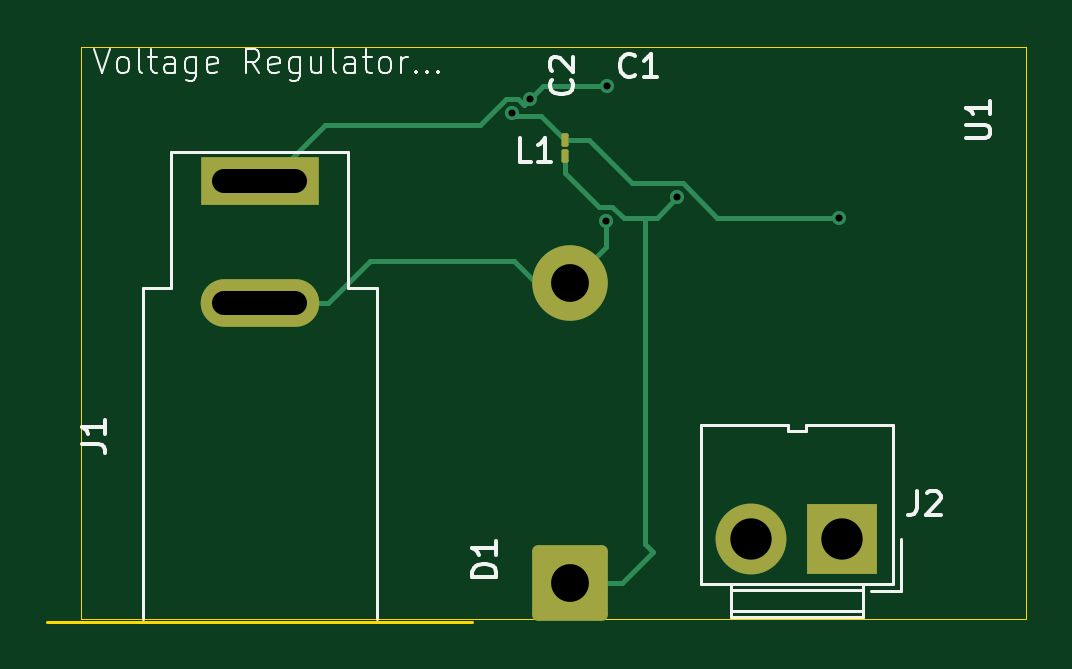
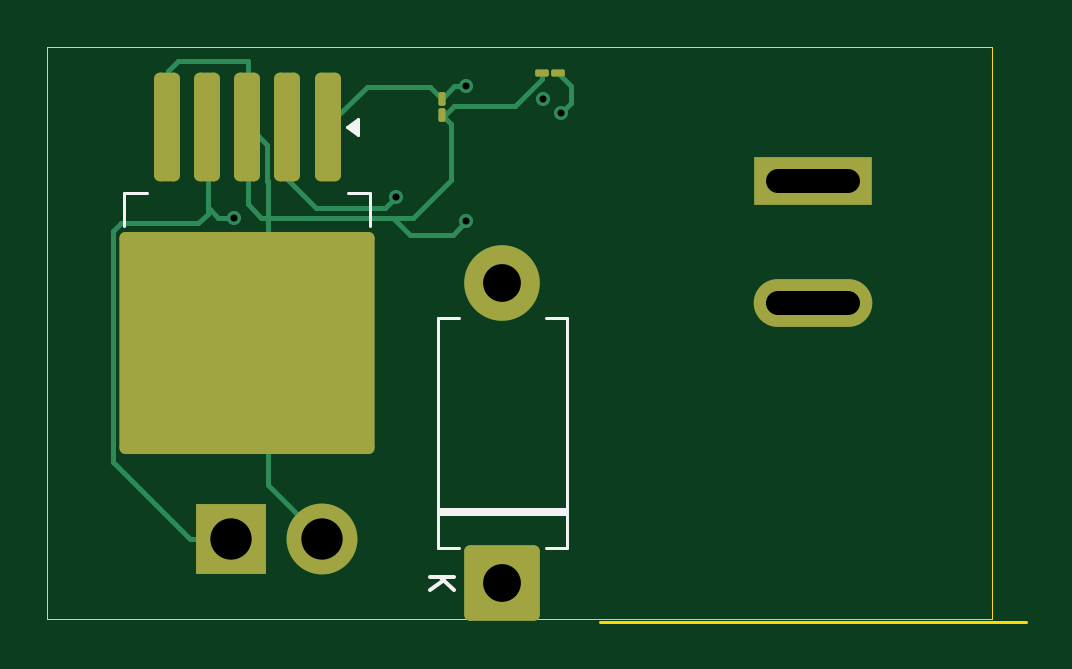
Circuit board: 10 layer files. Board 41.4 x 24.3 mm.
- bottom_copper: p1-B_Cu.gbr (6044 bytes)
- bottom_mask: p1-B_Mask.gbr (2284 bytes)
- paste: p1-B_Paste.gbr (1868 bytes)
- bottom_silk: p1-B_Silkscreen.gbr (1610 bytes)
- outline: p1-Edge_Cuts.gbr (761 bytes)
- top_copper: p1-F_Cu.gbr (4704 bytes)
- top_mask: p1-F_Mask.gbr (1696 bytes)
- paste: p1-F_Paste.gbr (1208 bytes)
- top_silk: p1-F_Silkscreen.gbr (16507 bytes)
- drill: p1-PTH-drl.gbr (1169 bytes)

=== bottom_copper: p1-B_Cu.gbr ===
%TF.GenerationSoftware,KiCad,Pcbnew,10.0.6*%
%TF.CreationDate,2026-10-14T17:23:45+05:30*%
%TF.ProjectId,p1,70312e6b-6963-4616-945f-706362585858,rev?*%
%TF.SameCoordinates,Original*%
%TF.FileFunction,Copper,L2,Bot*%
%TF.FilePolarity,Positive*%
%FSLAX46Y46*%
G04 Gerber Fmt 4.6, Leading zero omitted, Abs format (unit mm)*
G04 Created by KiCad (PCBNEW 10.0.6) date 2026-10-14 17:23:45*
%MOMM*%
%LPD*%
G01*
G04 APERTURE LIST*
G04 Aperture macros list*
%AMRoundRect*
0 Rectangle with rounded corners*
0 $1 Rounding radius*
0 $2 $3 $4 $5 $6 $7 $8 $9 X,Y pos of 4 corners*
0 Add a 4 corners polygon primitive as box body*
4,1,4,$2,$3,$4,$5,$6,$7,$8,$9,$2,$3,0*
0 Add four circle primitives for the rounded corners*
1,1,$1+$1,$2,$3*
1,1,$1+$1,$4,$5*
1,1,$1+$1,$6,$7*
1,1,$1+$1,$8,$9*
0 Add four rect primitives between the rounded corners*
20,1,$1+$1,$2,$3,$4,$5,0*
20,1,$1+$1,$4,$5,$6,$7,0*
20,1,$1+$1,$6,$7,$8,$9,0*
20,1,$1+$1,$8,$9,$2,$3,0*%
G04 Aperture macros list end*
%TA.AperFunction,ComponentPad*%
%ADD10R,5.020000X2.020000*%
%TD*%
%TA.AperFunction,ComponentPad*%
%ADD11O,5.020000X2.020000*%
%TD*%
%TA.AperFunction,ComponentPad*%
%ADD12R,3.000000X3.000000*%
%TD*%
%TA.AperFunction,ComponentPad*%
%ADD13C,3.000000*%
%TD*%
%TA.AperFunction,SMDPad,CuDef*%
%ADD14RoundRect,0.075000X-0.212500X-0.075000X0.212500X-0.075000X0.212500X0.075000X-0.212500X0.075000X0*%
%TD*%
%TA.AperFunction,SMDPad,CuDef*%
%ADD15RoundRect,0.075000X-0.075000X0.212500X-0.075000X-0.212500X0.075000X-0.212500X0.075000X0.212500X0*%
%TD*%
%TA.AperFunction,ComponentPad*%
%ADD16RoundRect,0.250000X1.350000X-1.350000X1.350000X1.350000X-1.350000X1.350000X-1.350000X-1.350000X0*%
%TD*%
%TA.AperFunction,ComponentPad*%
%ADD17C,3.200000*%
%TD*%
%TA.AperFunction,SMDPad,CuDef*%
%ADD18RoundRect,0.250000X-0.300000X2.050000X-0.300000X-2.050000X0.300000X-2.050000X0.300000X2.050000X0*%
%TD*%
%TA.AperFunction,SMDPad,CuDef*%
%ADD19RoundRect,0.250002X-5.149998X4.449998X-5.149998X-4.449998X5.149998X-4.449998X5.149998X4.449998X0*%
%TD*%
%TA.AperFunction,ViaPad*%
%ADD20C,0.600000*%
%TD*%
%TA.AperFunction,Conductor*%
%ADD21C,0.200000*%
%TD*%
G04 APERTURE END LIST*
D10*
%TO.P,J1,1*%
%TO.N,Net-(U1-VIN)*%
X198500000Y-83290000D03*
D11*
%TO.P,J1,2*%
%TO.N,GND*%
X198500000Y-88470000D03*
%TD*%
D12*
%TO.P,J2,1,Pin_1_1*%
%TO.N,Net-(J2-Pin_1)*%
X223155000Y-98475000D03*
D13*
%TO.P,J2,2,Pin_2_2*%
%TO.N,GND*%
X219275000Y-98475000D03*
%TD*%
D14*
%TO.P,C2,1*%
%TO.N,Net-(J2-Pin_1)*%
X209300000Y-78725000D03*
%TO.P,C2,2*%
%TO.N,GND*%
X209975000Y-78725000D03*
%TD*%
D15*
%TO.P,C1,1*%
%TO.N,Net-(U1-VIN)*%
X214225000Y-79825000D03*
%TO.P,C1,2*%
%TO.N,GND*%
X214225000Y-80500000D03*
%TD*%
D16*
%TO.P,D1,1,K_1*%
%TO.N,Net-(D1-K)*%
X211650000Y-100325000D03*
D17*
%TO.P,D1,2,A_2*%
%TO.N,GND*%
X211650000Y-87625000D03*
%TD*%
D18*
%TO.P,U1,1,VIN_1*%
%TO.N,Net-(U1-VIN)*%
X219050000Y-81000000D03*
%TO.P,U1,2,OUT_2*%
%TO.N,Net-(D1-K)*%
X220750000Y-81000000D03*
%TO.P,U1,3,GND_3*%
%TO.N,GND*%
X222450000Y-81000000D03*
D19*
X222450000Y-90150000D03*
D18*
%TO.P,U1,4,FB_4*%
%TO.N,Net-(J2-Pin_1)*%
X224150000Y-81000000D03*
%TO.P,U1,5,~{ON}/OFF_5*%
%TO.N,GND*%
X225850000Y-81000000D03*
%TD*%
D20*
%TO.N,Net-(J2-Pin_1)*%
X209175000Y-80425000D03*
X223025000Y-84850000D03*
%TO.N,GND*%
X213175000Y-85000000D03*
%TO.N,Net-(D1-K)*%
X216175000Y-84000000D03*
%TO.N,Net-(U1-VIN)*%
X209950000Y-79825000D03*
X213200000Y-79300000D03*
%TD*%
%TO.N,Net-(J2-Pin_1)*%
D21*
X224125000Y-84400000D02*
X223675000Y-84850000D01*
X224125000Y-84700000D02*
X224525000Y-85100000D01*
X224125000Y-80950000D02*
X224125000Y-84400000D01*
X223675000Y-84850000D02*
X223025000Y-84850000D01*
X224525000Y-85100000D02*
X227809744Y-85100000D01*
X224855000Y-98475000D02*
X223155000Y-98475000D01*
X209175000Y-80425000D02*
X208750000Y-80000000D01*
X228125000Y-85415256D02*
X228125000Y-95205000D01*
X228125000Y-95205000D02*
X224855000Y-98475000D01*
X227809744Y-85100000D02*
X228125000Y-85415256D01*
X208750000Y-79275000D02*
X209300000Y-78725000D01*
X224125000Y-80950000D02*
X224125000Y-84700000D01*
X208750000Y-80000000D02*
X208750000Y-79275000D01*
%TO.N,GND*%
X222400000Y-78225000D02*
X222425000Y-78250000D01*
X209975000Y-78725000D02*
X209975000Y-79001471D01*
X222425000Y-78250000D02*
X222425000Y-80950000D01*
X215425000Y-84850000D02*
X216275000Y-84850000D01*
X209975000Y-79001471D02*
X211098529Y-80125000D01*
X221575000Y-83309744D02*
X221575000Y-96175000D01*
X213705090Y-80125000D02*
X214080090Y-80500000D01*
X213825000Y-80900000D02*
X213825000Y-83250000D01*
X214080090Y-80500000D02*
X214225000Y-80500000D01*
X222425000Y-80950000D02*
X221600000Y-81775000D01*
X221600000Y-81775000D02*
X221600000Y-83284744D01*
X213175000Y-85000000D02*
X213750000Y-85575000D01*
X214225000Y-80500000D02*
X213825000Y-80900000D01*
X225825000Y-80950000D02*
X225825000Y-78650000D01*
X221600000Y-83284744D02*
X221575000Y-83309744D01*
X225400000Y-78225000D02*
X222400000Y-78225000D01*
X221575000Y-96175000D02*
X219275000Y-98475000D01*
X215550000Y-85575000D02*
X216275000Y-84850000D01*
X213825000Y-83250000D02*
X215425000Y-84850000D01*
X216275000Y-84850000D02*
X221850000Y-84850000D01*
X213750000Y-85575000D02*
X215550000Y-85575000D01*
X222425000Y-84275000D02*
X222425000Y-80950000D01*
X225825000Y-78650000D02*
X225400000Y-78225000D01*
X211098529Y-80125000D02*
X213705090Y-80125000D01*
X221850000Y-84850000D02*
X222425000Y-84275000D01*
%TO.N,Net-(D1-K)*%
X216175000Y-84000000D02*
X216625000Y-84450000D01*
X216625000Y-84450000D02*
X219525000Y-84450000D01*
X220725000Y-83250000D02*
X220725000Y-80950000D01*
X219525000Y-84450000D02*
X220725000Y-83250000D01*
%TO.N,Net-(U1-VIN)*%
X214725000Y-79325000D02*
X217400000Y-79325000D01*
X213200000Y-79300000D02*
X213700000Y-79300000D01*
X217400000Y-79325000D02*
X219025000Y-80950000D01*
X213700000Y-79300000D02*
X214225000Y-79825000D01*
X214225000Y-79825000D02*
X214725000Y-79325000D01*
%TD*%
M02*

=== bottom_mask: p1-B_Mask.gbr (2284 bytes, source withheld) ===
=== paste: p1-B_Paste.gbr (1868 bytes, source withheld) ===
=== bottom_silk: p1-B_Silkscreen.gbr ===
%TF.GenerationSoftware,KiCad,Pcbnew,10.0.6*%
%TF.CreationDate,2026-10-14T17:23:45+05:30*%
%TF.ProjectId,p1,70312e6b-6963-4616-945f-706362585858,rev?*%
%TF.SameCoordinates,Original*%
%TF.FileFunction,Legend,Bot*%
%TF.FilePolarity,Positive*%
%FSLAX46Y46*%
G04 Gerber Fmt 4.6, Leading zero omitted, Abs format (unit mm)*
G04 Created by KiCad (PCBNEW 10.0.6) date 2026-10-14 17:23:45*
%MOMM*%
%LPD*%
G01*
G04 APERTURE LIST*
%ADD10C,0.150000*%
%ADD11C,0.120000*%
G04 APERTURE END LIST*
D10*
X214704819Y-100063095D02*
X213704819Y-100063095D01*
X214704819Y-100634523D02*
X214133390Y-100205952D01*
X213704819Y-100634523D02*
X214276247Y-100063095D01*
%TO.C,D1*%
D11*
X208930000Y-89105000D02*
X209810000Y-89105000D01*
X208930000Y-98845000D02*
X208930000Y-89105000D01*
X209810000Y-98845000D02*
X208930000Y-98845000D01*
X213490000Y-98845000D02*
X214370000Y-98845000D01*
X214370000Y-89105000D02*
X213490000Y-89105000D01*
X214370000Y-97180000D02*
X208930000Y-97180000D01*
X214370000Y-97300000D02*
X208930000Y-97300000D01*
X214370000Y-97420000D02*
X208930000Y-97420000D01*
X214370000Y-98845000D02*
X214370000Y-89105000D01*
%TO.C,U1*%
X217250000Y-83825000D02*
X218200000Y-83825000D01*
X217250000Y-85190000D02*
X217250000Y-83825000D01*
X227650000Y-83825000D02*
X226700000Y-83825000D01*
X227650000Y-85190000D02*
X227650000Y-83825000D01*
X218240000Y-81000000D02*
X217770000Y-80660000D01*
X217770000Y-81340000D01*
X218240000Y-81000000D01*
G36*
X218240000Y-81000000D02*
G01*
X217770000Y-81340000D01*
X217770000Y-80660000D01*
X218240000Y-81000000D01*
G37*
%TD*%
M02*

=== outline: p1-Edge_Cuts.gbr ===
%TF.GenerationSoftware,KiCad,Pcbnew,10.0.6*%
%TF.CreationDate,2026-10-14T17:23:45+05:30*%
%TF.ProjectId,p1,70312e6b-6963-4616-945f-706362585858,rev?*%
%TF.SameCoordinates,Original*%
%TF.FileFunction,Profile,NP*%
%FSLAX46Y46*%
G04 Gerber Fmt 4.6, Leading zero omitted, Abs format (unit mm)*
G04 Created by KiCad (PCBNEW 10.0.6) date 2026-10-14 17:23:45*
%MOMM*%
%LPD*%
G01*
G04 APERTURE LIST*
%TA.AperFunction,Profile*%
%ADD10C,0.050000*%
%TD*%
%TA.AperFunction,Profile*%
%ADD11C,0.120000*%
%TD*%
G04 APERTURE END LIST*
D10*
X190925000Y-77625000D02*
X230925000Y-77625000D01*
X230925000Y-101837500D01*
X190925000Y-101837500D01*
X190925000Y-77625000D01*
%TO.C,J1*%
D11*
X189500000Y-101960000D02*
X207500000Y-101960000D01*
%TD*%
M02*

=== top_copper: p1-F_Cu.gbr ===
%TF.GenerationSoftware,KiCad,Pcbnew,10.0.6*%
%TF.CreationDate,2026-10-14T17:23:45+05:30*%
%TF.ProjectId,p1,70312e6b-6963-4616-945f-706362585858,rev?*%
%TF.SameCoordinates,Original*%
%TF.FileFunction,Copper,L1,Top*%
%TF.FilePolarity,Positive*%
%FSLAX46Y46*%
G04 Gerber Fmt 4.6, Leading zero omitted, Abs format (unit mm)*
G04 Created by KiCad (PCBNEW 10.0.6) date 2026-10-14 17:23:45*
%MOMM*%
%LPD*%
G01*
G04 APERTURE LIST*
G04 Aperture macros list*
%AMRoundRect*
0 Rectangle with rounded corners*
0 $1 Rounding radius*
0 $2 $3 $4 $5 $6 $7 $8 $9 X,Y pos of 4 corners*
0 Add a 4 corners polygon primitive as box body*
4,1,4,$2,$3,$4,$5,$6,$7,$8,$9,$2,$3,0*
0 Add four circle primitives for the rounded corners*
1,1,$1+$1,$2,$3*
1,1,$1+$1,$4,$5*
1,1,$1+$1,$6,$7*
1,1,$1+$1,$8,$9*
0 Add four rect primitives between the rounded corners*
20,1,$1+$1,$2,$3,$4,$5,0*
20,1,$1+$1,$4,$5,$6,$7,0*
20,1,$1+$1,$6,$7,$8,$9,0*
20,1,$1+$1,$8,$9,$2,$3,0*%
G04 Aperture macros list end*
%TA.AperFunction,SMDPad,CuDef*%
%ADD10RoundRect,0.075000X0.075000X-0.212500X0.075000X0.212500X-0.075000X0.212500X-0.075000X-0.212500X0*%
%TD*%
%TA.AperFunction,ComponentPad*%
%ADD11R,5.020000X2.020000*%
%TD*%
%TA.AperFunction,ComponentPad*%
%ADD12O,5.020000X2.020000*%
%TD*%
%TA.AperFunction,ComponentPad*%
%ADD13R,3.000000X3.000000*%
%TD*%
%TA.AperFunction,ComponentPad*%
%ADD14C,3.000000*%
%TD*%
%TA.AperFunction,ComponentPad*%
%ADD15RoundRect,0.250000X1.350000X-1.350000X1.350000X1.350000X-1.350000X1.350000X-1.350000X-1.350000X0*%
%TD*%
%TA.AperFunction,ComponentPad*%
%ADD16C,3.200000*%
%TD*%
%TA.AperFunction,ViaPad*%
%ADD17C,0.600000*%
%TD*%
%TA.AperFunction,Conductor*%
%ADD18C,0.200000*%
%TD*%
G04 APERTURE END LIST*
D10*
%TO.P,L1,1,1_1*%
%TO.N,Net-(D1-K)*%
X211425000Y-82225000D03*
%TO.P,L1,2,2_2*%
%TO.N,Net-(J2-Pin_1)*%
X211425000Y-81550000D03*
%TD*%
D11*
%TO.P,J1,1*%
%TO.N,Net-(U1-VIN)*%
X198500000Y-83290000D03*
D12*
%TO.P,J1,2*%
%TO.N,GND*%
X198500000Y-88470000D03*
%TD*%
D13*
%TO.P,J2,1,Pin_1_1*%
%TO.N,Net-(J2-Pin_1)*%
X223155000Y-98475000D03*
D14*
%TO.P,J2,2,Pin_2_2*%
%TO.N,GND*%
X219275000Y-98475000D03*
%TD*%
D15*
%TO.P,D1,1,K_1*%
%TO.N,Net-(D1-K)*%
X211650000Y-100325000D03*
D16*
%TO.P,D1,2,A_2*%
%TO.N,GND*%
X211650000Y-87625000D03*
%TD*%
D17*
%TO.N,Net-(J2-Pin_1)*%
X209175000Y-80425000D03*
X223025000Y-84850000D03*
%TO.N,GND*%
X213175000Y-85000000D03*
%TO.N,Net-(D1-K)*%
X216175000Y-84000000D03*
%TO.N,Net-(U1-VIN)*%
X209950000Y-79825000D03*
X213200000Y-79300000D03*
%TD*%
%TO.N,Net-(J2-Pin_1)*%
D18*
X209250000Y-80425000D02*
X209175000Y-80425000D01*
X211425000Y-81550000D02*
X210425000Y-80550000D01*
X216423529Y-83400000D02*
X214275000Y-83400000D01*
X210425000Y-80550000D02*
X209375000Y-80550000D01*
X214275000Y-83400000D02*
X212425000Y-81550000D01*
X212425000Y-81550000D02*
X211425000Y-81550000D01*
X217873529Y-84850000D02*
X216423529Y-83400000D01*
X209375000Y-80550000D02*
X209250000Y-80425000D01*
X223025000Y-84850000D02*
X217873529Y-84850000D01*
%TO.N,GND*%
X211650000Y-87625000D02*
X213175000Y-86100000D01*
X198500000Y-88470000D02*
X201405000Y-88470000D01*
X210200000Y-87625000D02*
X211650000Y-87625000D01*
X203175000Y-86700000D02*
X209275000Y-86700000D01*
X213175000Y-86100000D02*
X213175000Y-85000000D01*
X209275000Y-86700000D02*
X210200000Y-87625000D01*
X201405000Y-88470000D02*
X203175000Y-86700000D01*
%TO.N,Net-(D1-K)*%
X214775000Y-84875000D02*
X213898529Y-84875000D01*
X214800000Y-98650000D02*
X214800000Y-84900000D01*
X214800000Y-84900000D02*
X214775000Y-84875000D01*
X211650000Y-100325000D02*
X213825000Y-100325000D01*
X211650000Y-100325000D02*
X210525000Y-100325000D01*
X215150000Y-99000000D02*
X214800000Y-98650000D01*
X212850000Y-84400000D02*
X211425000Y-82975000D01*
X213423529Y-84400000D02*
X212850000Y-84400000D01*
X216175000Y-84000000D02*
X215300000Y-84875000D01*
X213898529Y-84875000D02*
X213423529Y-84400000D01*
X215300000Y-84875000D02*
X214775000Y-84875000D01*
X211425000Y-82975000D02*
X211425000Y-82225000D01*
X213825000Y-100325000D02*
X215150000Y-99000000D01*
%TO.N,Net-(U1-VIN)*%
X209423529Y-79825000D02*
X209686765Y-80088235D01*
X207826471Y-80925000D02*
X208926471Y-79825000D01*
X209950000Y-79825000D02*
X210475000Y-79300000D01*
X198885000Y-83290000D02*
X201250000Y-80925000D01*
X208926471Y-79825000D02*
X209423529Y-79825000D01*
X209975000Y-79850000D02*
X209950000Y-79825000D01*
X201250000Y-80925000D02*
X207826471Y-80925000D01*
X209686765Y-80088235D02*
X209950000Y-79825000D01*
X210475000Y-79300000D02*
X213200000Y-79300000D01*
X198500000Y-83290000D02*
X198885000Y-83290000D01*
%TD*%
M02*

=== top_mask: p1-F_Mask.gbr (1696 bytes, source withheld) ===
=== paste: p1-F_Paste.gbr (1208 bytes, source withheld) ===
=== top_silk: p1-F_Silkscreen.gbr (16507 bytes, source omitted) ===
=== drill: p1-PTH-drl.gbr ===
%TF.GenerationSoftware,KiCad,Pcbnew,10.0.6*%
%TF.CreationDate,2026-10-14T17:23:15+05:30*%
%TF.ProjectId,p1,70312e6b-6963-4616-945f-706362585858,rev?*%
%TF.SameCoordinates,Original*%
%TF.FileFunction,Plated,1,2,PTH,Mixed*%
%TF.FilePolarity,Positive*%
%FSLAX46Y46*%
G04 Gerber Fmt 4.6, Leading zero omitted, Abs format (unit mm)*
G04 Created by KiCad (PCBNEW 10.0.6) date 2026-10-14 17:23:15*
%MOMM*%
%LPD*%
G01*
G04 APERTURE LIST*
%TA.AperFunction,ViaDrill*%
%ADD10C,0.300000*%
%TD*%
G04 aperture for slot hole*
%TA.AperFunction,ComponentDrill*%
%ADD11C,1.020000*%
%TD*%
%TA.AperFunction,ComponentDrill*%
%ADD12C,1.600000*%
%TD*%
%TA.AperFunction,ComponentDrill*%
%ADD13C,1.750000*%
%TD*%
G04 APERTURE END LIST*
D10*
X209175000Y-80425000D03*
X209950000Y-79825000D03*
X213175000Y-85000000D03*
X213200000Y-79300000D03*
X216175000Y-84000000D03*
X223025000Y-84850000D03*
%TO.C,J1*%
D11*
X200000000Y-83290000D02*
X197000000Y-83290000D01*
X200000000Y-88470000D02*
X197000000Y-88470000D01*
D12*
%TO.C,D1*%
X211650000Y-87625000D03*
X211650000Y-100325000D03*
D13*
%TO.C,J2*%
X219275000Y-98475000D03*
X223155000Y-98475000D03*
M02*
